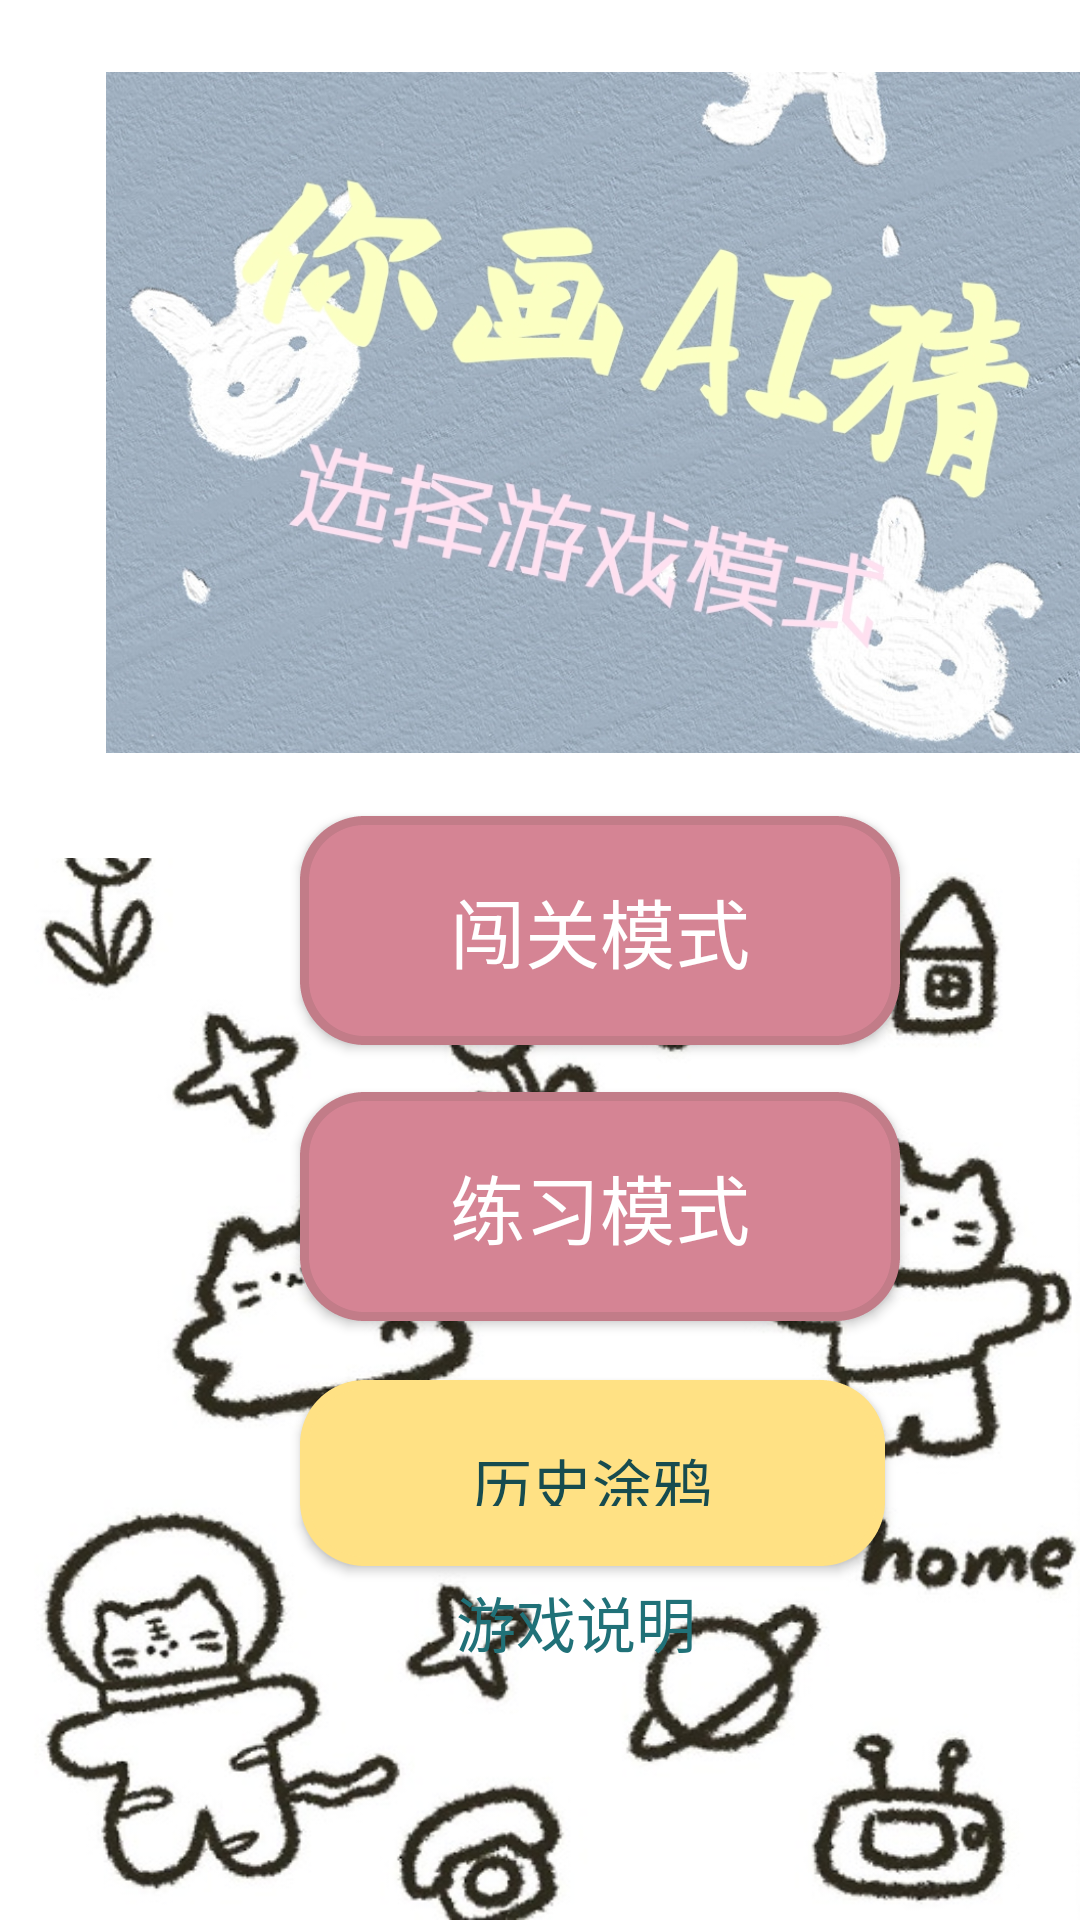

Android layout source for this screen:
<!-- AndroidManifest.xml: application theme AppTheme -->
<!-- res/layout/activity_choose_mode.xml -->
<?xml version="1.0" encoding="utf-8"?>
<androidx.constraintlayout.widget.ConstraintLayout xmlns:android="http://schemas.android.com/apk/res/android"
    xmlns:app="http://schemas.android.com/apk/res-auto"
    xmlns:tools="http://schemas.android.com/tools"
    android:layout_width="match_parent"
    android:layout_height="match_parent"
    android:background="@drawable/background"
    tools:context=".ChooseMode">

    <Button
        android:id="@+id/button2"
        android:layout_width="195dp"
        android:layout_height="62dp"
        android:layout_marginStart="100dp"
        android:layout_marginTop="460dp"
        android:background="@drawable/editshape6"
        android:text="历史涂鸦"
        android:textColor="#174c4f"
        android:textSize="20sp"
        app:layout_constraintStart_toStartOf="parent"
        app:layout_constraintTop_toTopOf="parent" />

    <Button
        android:id="@+id/button3"
        android:layout_width="wrap_content"
        android:layout_height="wrap_content"
        android:layout_marginStart="100dp"
        android:layout_marginTop="272dp"
        android:background="@drawable/editshape5"
        android:text="闯关模式"
        android:textColor="#FFFFFF"
        android:textSize="25dp"
        app:layout_constraintStart_toStartOf="parent"
        app:layout_constraintTop_toTopOf="parent" />

    <Button
        android:id="@+id/button4"
        android:layout_width="wrap_content"
        android:layout_height="wrap_content"
        android:layout_marginStart="100dp"
        android:layout_marginTop="364dp"
        android:background="@drawable/editshape5"
        android:text="练习模式"
        android:textColor="#FFFFFF"
        android:textSize="25dp"
        app:layout_constraintStart_toStartOf="parent"
        app:layout_constraintTop_toTopOf="parent" />

    <TextView
        android:id="@+id/info"
        android:layout_width="wrap_content"
        android:layout_height="wrap_content"
        android:layout_marginStart="152dp"
        android:layout_marginTop="4dp"
        android:text="游戏说明"
        android:textColor="#207178"
        android:textSize="20sp"
        app:layout_constraintStart_toStartOf="parent"
        app:layout_constraintTop_toBottomOf="@+id/button2" />

    <TextView
        android:id="@+id/textView8"
        android:layout_width="420dp"
        android:layout_height="286dp"
        android:background="#FFFFFF"
        app:layout_constraintStart_toStartOf="parent"
        app:layout_constraintTop_toTopOf="parent" />

    <ImageView
        android:id="@+id/imageView"
        android:layout_width="402dp"
        android:layout_height="227dp"
        android:layout_marginStart="4dp"
        android:layout_marginTop="24dp"
        app:layout_constraintStart_toStartOf="parent"
        app:layout_constraintTop_toTopOf="parent"
        app:srcCompat="@drawable/title" />

    <ImageView
        android:id="@+id/back2"
        android:layout_width="40dp"
        android:layout_height="40dp"
        android:layout_marginStart="16dp"
        android:layout_marginTop="16dp"
        app:layout_constraintStart_toStartOf="parent"
        app:layout_constraintTop_toTopOf="parent"
        app:srcCompat="@drawable/back" />


</androidx.constraintlayout.widget.ConstraintLayout>
<!-- resources referenced by this layout -->
<resources>
  <!-- drawable background: jpg bitmap (drawable, 132820 bytes) -->
  <!-- drawable editshape5 (drawable) -->
  <shape
      xmlns:android="http://schemas.android.com/apk/res/android"
      android:shape="rectangle"  >
  <corners
  android:radius="20dp"
  android:topLeftRadius="20dp"
  android:topRightRadius="20dp"
  android:bottomLeftRadius="20dp"
  android:bottomRightRadius="20dp" />
  
  <padding
  android:left="20dp"
  android:top="20dp"
  android:right="20dp"
  android:bottom="20dp" />
  <size
  android:width="200dp"
  android:height="30dp" />
  <solid
  android:color="#D58494" />
  <stroke
  android:width="3dp"
  android:color="#c27c88"
  android:dashWidth="3dp" />
  </shape>
  <!-- drawable editshape6 (drawable) -->
  <shape
      xmlns:android="http://schemas.android.com/apk/res/android"
      android:shape="rectangle"  >
  <corners
  android:radius="20dp"
  android:topLeftRadius="20dp"
  android:topRightRadius="20dp"
  android:bottomLeftRadius="20dp"
  android:bottomRightRadius="20dp" />
  
  <padding
  android:left="20dp"
  android:top="20dp"
  android:right="20dp"
  android:bottom="20dp" />
  <size
  android:width="200dp"
  android:height="30dp" />
  <solid
  android:color="#ffe184" />
  <stroke
  android:width="3dp"
  android:color="#ffe184"
  android:dashWidth="3dp" />
  </shape>
  <!-- drawable title: jpg bitmap (drawable, 472400 bytes) -->
  <style name="AppTheme" parent="Theme.AppCompat.Light.NoActionBar">
          
          <item name="colorPrimary">@color/colorPrimary</item>
          <item name="colorPrimaryDark">@color/colorPrimaryDark</item>
          <item name="colorAccent">@color/colorAccent</item>
      </style>
  <!-- not gathered from this repository: default colours our renderer supplied (Android Studio template values) -->
  <color name="colorPrimary">#FF6200EE</color>
  <color name="colorPrimaryDark">#FF3700B3</color>
  <color name="colorAccent">#FF03DAC5</color>
</resources>
